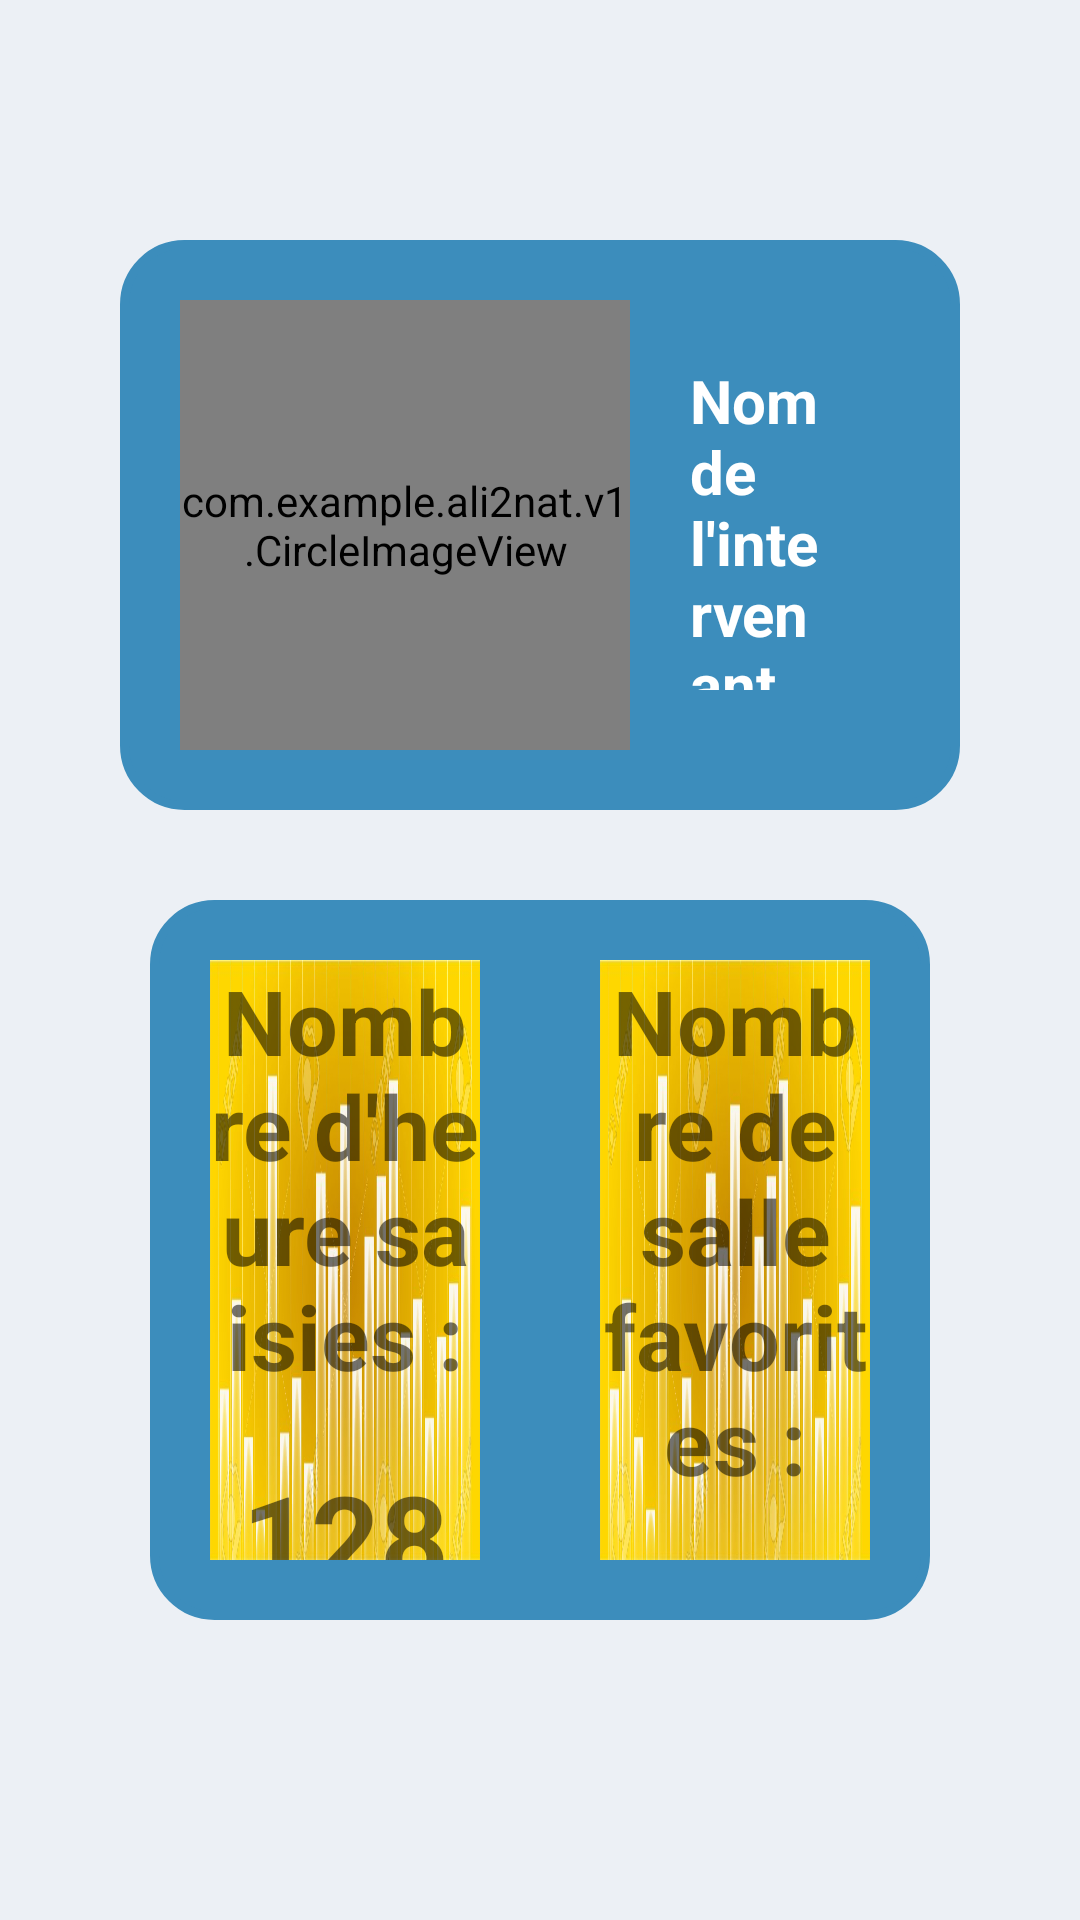

Produce the Android XML layout that renders to this screen, including the resource entries it uses.
<!-- AndroidManifest.xml: application theme AppTheme -->
<!-- res/layout/fragment_profil.xml -->
<?xml version="1.0" encoding="utf-8"?>
<RelativeLayout xmlns:android="http://schemas.android.com/apk/res/android"
    xmlns:tools="http://schemas.android.com/tools"
    android:layout_width="match_parent"
    android:layout_height="match_parent"
    xmlns:app="http://schemas.android.com/apk/res-auto"
    android:paddingBottom="@dimen/dim1"
    android:paddingLeft="@dimen/dim2"
    android:paddingRight="@dimen/dim2"
    android:paddingTop="@dimen/dim6"
    android:background="@color/fond"
    android:id="@+id/fragment_profil">

    <LinearLayout
        android:orientation="vertical"
        android:layout_width="match_parent"
        android:layout_height="match_parent"
        android:layout_alignParentTop="true"
        android:layout_alignParentStart="true"
        android:layout_margin="@dimen/dim1">

        <LinearLayout
            android:orientation="horizontal"
            android:layout_width="wrap_content"
            android:layout_height="wrap_content"
            android:layout_gravity="center_horizontal"
            android:background="@drawable/layout_bg2"
            android:padding="@dimen/dim2"
            android:layout_margin="@dimen/dim1"
            >

            <com.example.ali2nat.v1.CircleImageView
                xmlns:app="http://schemas.android.com/apk/res-auto"
                android:id="@+id/profile_image_fragment"
                android:layout_width="@dimen/image_circle_profil"
                android:layout_height="@dimen/image_circle_profil"
                android:src="@drawable/profile"
                app:civ_border_width="3dp"
                app:civ_border_color="#FFD89A1F"
                android:layout_gravity="center_horizontal"

                />

            <LinearLayout
                android:orientation="vertical"
                android:layout_width="match_parent"
                android:layout_height="match_parent"
                android:layout_margin="@dimen/dim2">

                <TextView
                    android:layout_width="wrap_content"
                    android:layout_height="wrap_content"
                    android:textSize="@dimen/dim2"
                    android:text="Nom de l'intervenant"
                    android:textStyle="bold"
                    android:textColor="#ffffff"
                    android:id="@+id/tvNom" />

                <TextView
                    android:layout_width="wrap_content"
                    android:layout_height="wrap_content"
                    android:textSize="@dimen/text_size_middle"
                    android:text="Adresse de l'intervenant"

                    android:id="@+id/tvAdresse" />

                <TextView
                    android:layout_width="wrap_content"
                    android:layout_height="wrap_content"
                    android:text="Type de l'intervenant"
                    android:textSize="@dimen/dim2"
                    android:textColor="#ffffff"
                    android:textStyle="italic"
                    android:id="@+id/tvType" />
            </LinearLayout>

            </LinearLayout>

        <LinearLayout
            android:orientation="vertical"
            android:layout_width="match_parent"
            android:layout_height="match_parent"
            android:layout_alignParentTop="true"
            android:layout_alignParentStart="true"
            android:layout_margin="@dimen/dim1">

            <LinearLayout
                android:orientation="horizontal"
                android:layout_width="wrap_content"
                android:layout_height="wrap_content"
                android:layout_gravity="center_horizontal"
                android:background="@drawable/layout_bg2"
                android:padding="@dimen/dim2"
                android:layout_margin="@dimen/dim1"
                >
                <LinearLayout
                    android:orientation="vertical"
                    android:layout_width="400dp"
                    android:layout_height="200dp"
                    android:layout_weight="1"
                    android:background="@drawable/fondjaune"
                    android:layout_marginRight="20dp"
                    >
                    <TextView
                        android:layout_width="wrap_content"
                        android:layout_height="wrap_content"
                        android:textAlignment="center"
                        android:text="Nombre d'heure saisies :"
                        android:textStyle="bold"
                        android:textSize="30dp"
                        android:gravity="center"/>

                    <TextView
                        android:layout_width="wrap_content"
                        android:layout_height="wrap_content"
                        android:textAlignment="center"
                        android:text="128 H "
                        android:layout_marginTop="20dp"
                        android:textStyle="bold"
                        android:textSize="40dp"
                        android:layout_gravity="center"
                        />
                    </LinearLayout>
                <LinearLayout
                    android:orientation="vertical"
                    android:layout_width="400dp"
                    android:layout_height="200dp"
                    android:layout_weight="1"
                    android:background="@drawable/fondjaune"
                    android:layout_marginLeft="20dp"
                    >
                    <TextView
                        android:layout_width="wrap_content"
                        android:layout_height="wrap_content"
                        android:textAlignment="center"
                        android:text="Nombre de salle favorites :"
                        android:textStyle="bold"
                        android:textSize="30dp"
                        android:gravity="center"/>

                    <TextView
                        android:layout_width="wrap_content"
                        android:layout_height="wrap_content"
                        android:textAlignment="center"
                        android:text="2"
                        android:layout_marginTop="20dp"
                        android:textStyle="bold"
                        android:textSize="40dp"
                        android:layout_gravity="center"/>

                </LinearLayout>

                    </LinearLayout>


                </LinearLayout>








    </LinearLayout>
</RelativeLayout>
<!-- resources referenced by this layout -->
<resources>
  <color name="fond">#ecf0f5</color>
  <dimen name="dim1">10dp</dimen>
  <dimen name="dim2">20dp</dimen>
  <dimen name="dim6">60dp</dimen>
  <dimen name="image_circle_profil">150dp</dimen>
  <dimen name="text_size_middle">20dp</dimen>
  <!-- drawable fondjaune: jpg bitmap (drawable-v21, 65471 bytes) -->
  <!-- drawable layout_bg2 (drawable) -->
  <?xml version="1.0" encoding="UTF-8"?>
  <shape xmlns:android="http://schemas.android.com/apk/res/android">
      <solid android:color="@color/colorPrimary"/>
      <stroke android:width="3dip" android:color="@color/colorPrimary" />
      <corners android:radius="20dip"/>
      <padding android:left="0dip" android:top="0dip" android:right="0dip" android:bottom="0dip" />
  </shape>
  <style name="AppTheme" parent="Theme.AppCompat.Light.DarkActionBar">
          
          <item name="colorPrimary">@color/colorPrimary</item>
          <item name="colorPrimaryDark">@color/colorPrimaryDark</item>
          <item name="colorAccent">@color/colorAccent</item>
      </style>
  <color name="colorPrimary">#3c8dbc</color>
  <color name="colorPrimaryDark">#3c8dbc</color>
  <color name="colorAccent">#FF4081</color>
</resources>
